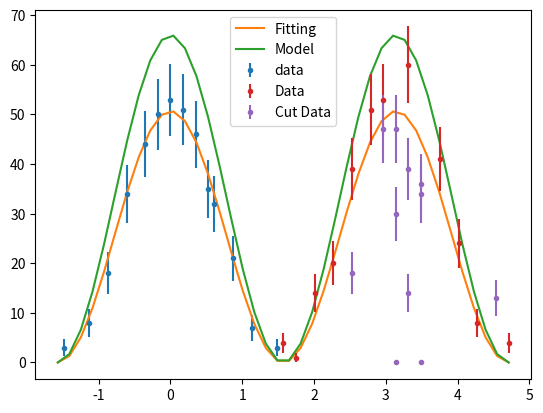
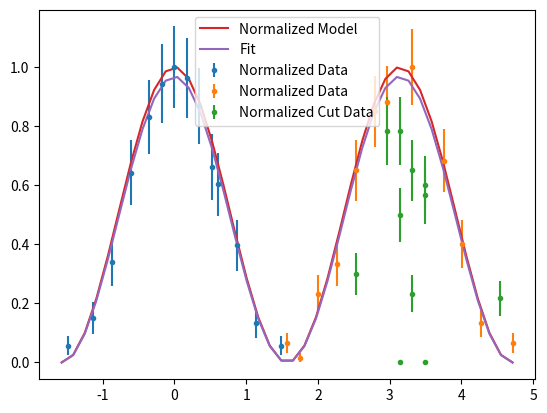

The script that saved these images, in order:
"""

Measurements and data analysis for Cosmic Ray

Angles: -90 to 180, 180 to 90

"""

import numpy as np
import matplotlib.pyplot as plt
from scipy.optimize import curve_fit

# [redacted]

def norm(x):
    x = np.array(x)
    return x/np.max(x)

# [0,pi/2)
Rangles = np.deg2rad([0,10,20,30,35,50,65,85])
Rcounts = [53,51,46,35,32,21,7,3]

# (-pi/2,0)
Langles = np.deg2rad([-85,-65,-50,-35,-20,-10])
Lcounts = [3,8,18,34,44,50]

# Combined Data
angles1 = np.concatenate((Langles,Rangles))
ncounts1 = norm(np.concatenate((Lcounts,Rcounts)))
ncounts1_err = np.sqrt(np.concatenate((Lcounts,Rcounts)))/np.max(np.concatenate((Lcounts,Rcounts)))

counts1 = np.concatenate((Lcounts,Rcounts))
counts1_err = np.sqrt(np.concatenate((Lcounts,Rcounts)))

def func(x,a):
    return a * np.cos(x)**2

popt, pcov = curve_fit(func,angles1,counts1)

# cos**2 distribution
x = np.linspace(-np.pi/2,3*np.pi/2,40)
cy = popt[0]*np.cos(x)**2

#make a normed counts vs cos to see how well it fits to the distribution
#the scale different below might be from the distance between the plates

plt.figure()
plt.errorbar(angles1,counts1,counts1_err,linestyle="",marker=".",label="data")
plt.plot(x,cy,label="Fitting")
plt.plot(x,66*np.cos(x)**2,label="Model") # why A = 66?
plt.legend()

#%% Our Code

angles = np.deg2rad([90, 100, 115, 130, 
                     145, 145, 
                     160, 
                     170, 170,
                     180, 180, 180,
                     190, 190, 190, 
                     200, 200, 200,
                     215, 230, 245, 260, 270])
counts = np.array([4, 1, 14, 20,        # 0-3
                   18, 39,              # 4-5
                   51,                  # 6
                   47, 53,              # 7-8
                   47, 30, 0,           # 9-11
                   14, 39, 60,          # 12-14
                   34, 36, 0,           # 15-17
                   41, 24, 8, 13, 4])   # 18-22
counts_err = np.sqrt(counts)

# cutting out bad data points
cut_idx = [4, 7, 9, 10, 11, 12, 13, 15, 16, 17, 21] 

angles_cuts = angles[cut_idx]
counts_cuts = counts[cut_idx]
counts_err_cuts = counts_err[cut_idx]

angles = np.delete(angles, cut_idx)
counts = np.delete(counts, cut_idx)
counts_err = np.delete(counts_err, cut_idx)

plt.errorbar(angles, counts, counts_err, 
             linestyle="", marker=".", label="Data")
plt.errorbar(angles_cuts, counts_cuts, counts_err_cuts,
             linestyle="", marker=".", label="Cut Data")
plt.legend()

# plotting normalized points

ncounts = counts/np.max(counts)
ncounts_err = counts_err/np.max(counts)

ncounts_cuts = counts_cuts/np.max(counts)
ncounts_err_cuts = counts_err_cuts/np.max(counts)

# fitting normalized points
popt, _ = curve_fit(func, angles, ncounts)

model = lambda x, a: a*np.cos(x)**2

plt.figure()
# -90 to 90
plt.errorbar(angles1, ncounts1, ncounts1_err, 
             linestyle="",marker=".",label="Normalized Data")
# 90 to 270
plt.errorbar(angles, ncounts, ncounts_err,
             linestyle="",marker=".",label="Normalized Data")
# Cut points
plt.errorbar(angles_cuts, ncounts_cuts, ncounts_err_cuts,
             linestyle="", marker=".", label="Normalized Cut Data")

# Model
plt.plot(x, model(x,1), label='Normalized Model')
# Fit
plt.plot(x, model(x, popt[0]), label='Fit')

plt.legend()



plt.show()